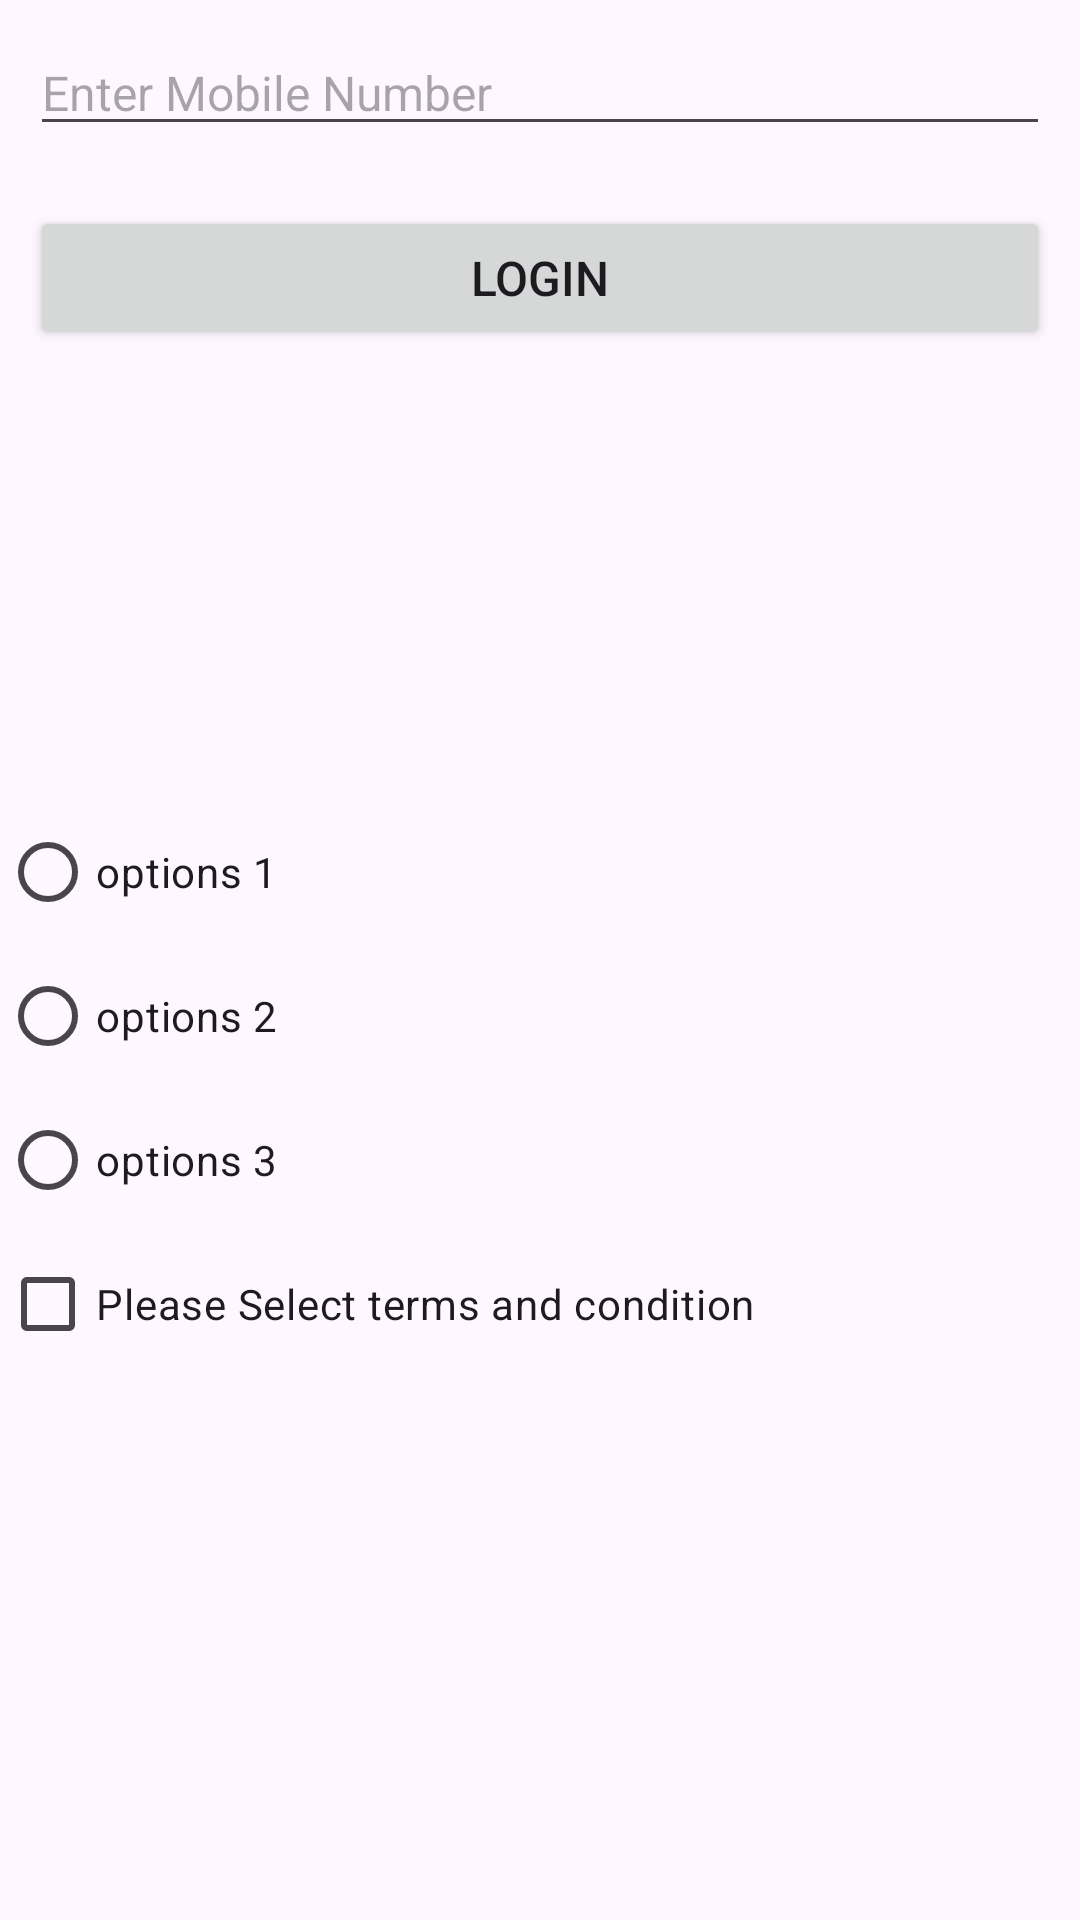

Produce the Android XML layout that renders to this screen, including the resource entries it uses.
<!-- AndroidManifest.xml: application theme Theme.MayAndroid -->
<!-- res/layout/activity_component.xml -->
<?xml version="1.0" encoding="utf-8"?>
<LinearLayout xmlns:android="http://schemas.android.com/apk/res/android"
    xmlns:app="http://schemas.android.com/apk/res-auto"
    xmlns:tools="http://schemas.android.com/tools"
    android:id="@+id/main"
    android:layout_width="match_parent"
    android:layout_height="match_parent"
    android:orientation="vertical"
    tools:context=".ComponentActivity">


    <EditText
        android:layout_width="match_parent"
        android:layout_height="wrap_content"
        android:layout_marginStart="10dp"
        android:layout_marginEnd="10dp"
        android:layout_marginTop="10dp"
        android:hint="Enter Mobile Number"
        android:inputType="phone"
        android:textSize="16dp"
        />

    <Button
        android:layout_width="match_parent"
        android:layout_height="wrap_content"
        android:layout_marginStart="10dp"
        android:layout_marginEnd="10dp"
        android:layout_marginTop="20dp"
        android:text="Login"
        android:textSize="16dp"
        />
    <ImageView
        android:layout_width="150dp"
        android:layout_height="150dp"
        android:src="@drawable/onboardone"
        />

    <RadioGroup
        android:layout_width="match_parent"
        android:layout_height="wrap_content">

        <RadioButton
            android:layout_width="wrap_content"
            android:layout_height="wrap_content"
            android:text="options 1"
            />

        <RadioButton
            android:layout_width="wrap_content"
            android:layout_height="wrap_content"
            android:text="options 2"
            />

        <RadioButton
            android:layout_width="wrap_content"
            android:layout_height="wrap_content"
            android:text="options 3"
            />
    </RadioGroup>

    <CheckBox
        android:layout_width="match_parent"
        android:layout_height="wrap_content"
        android:text="Please Select terms and condition"
        />
</LinearLayout>
<!-- resources referenced by this layout -->
<resources>
  <style name="Theme.MayAndroid" parent="Base.Theme.MayAndroid" />
  <style name="Base.Theme.MayAndroid" parent="Theme.Material3.DayNight.NoActionBar">
          
          
      </style>
</resources>
